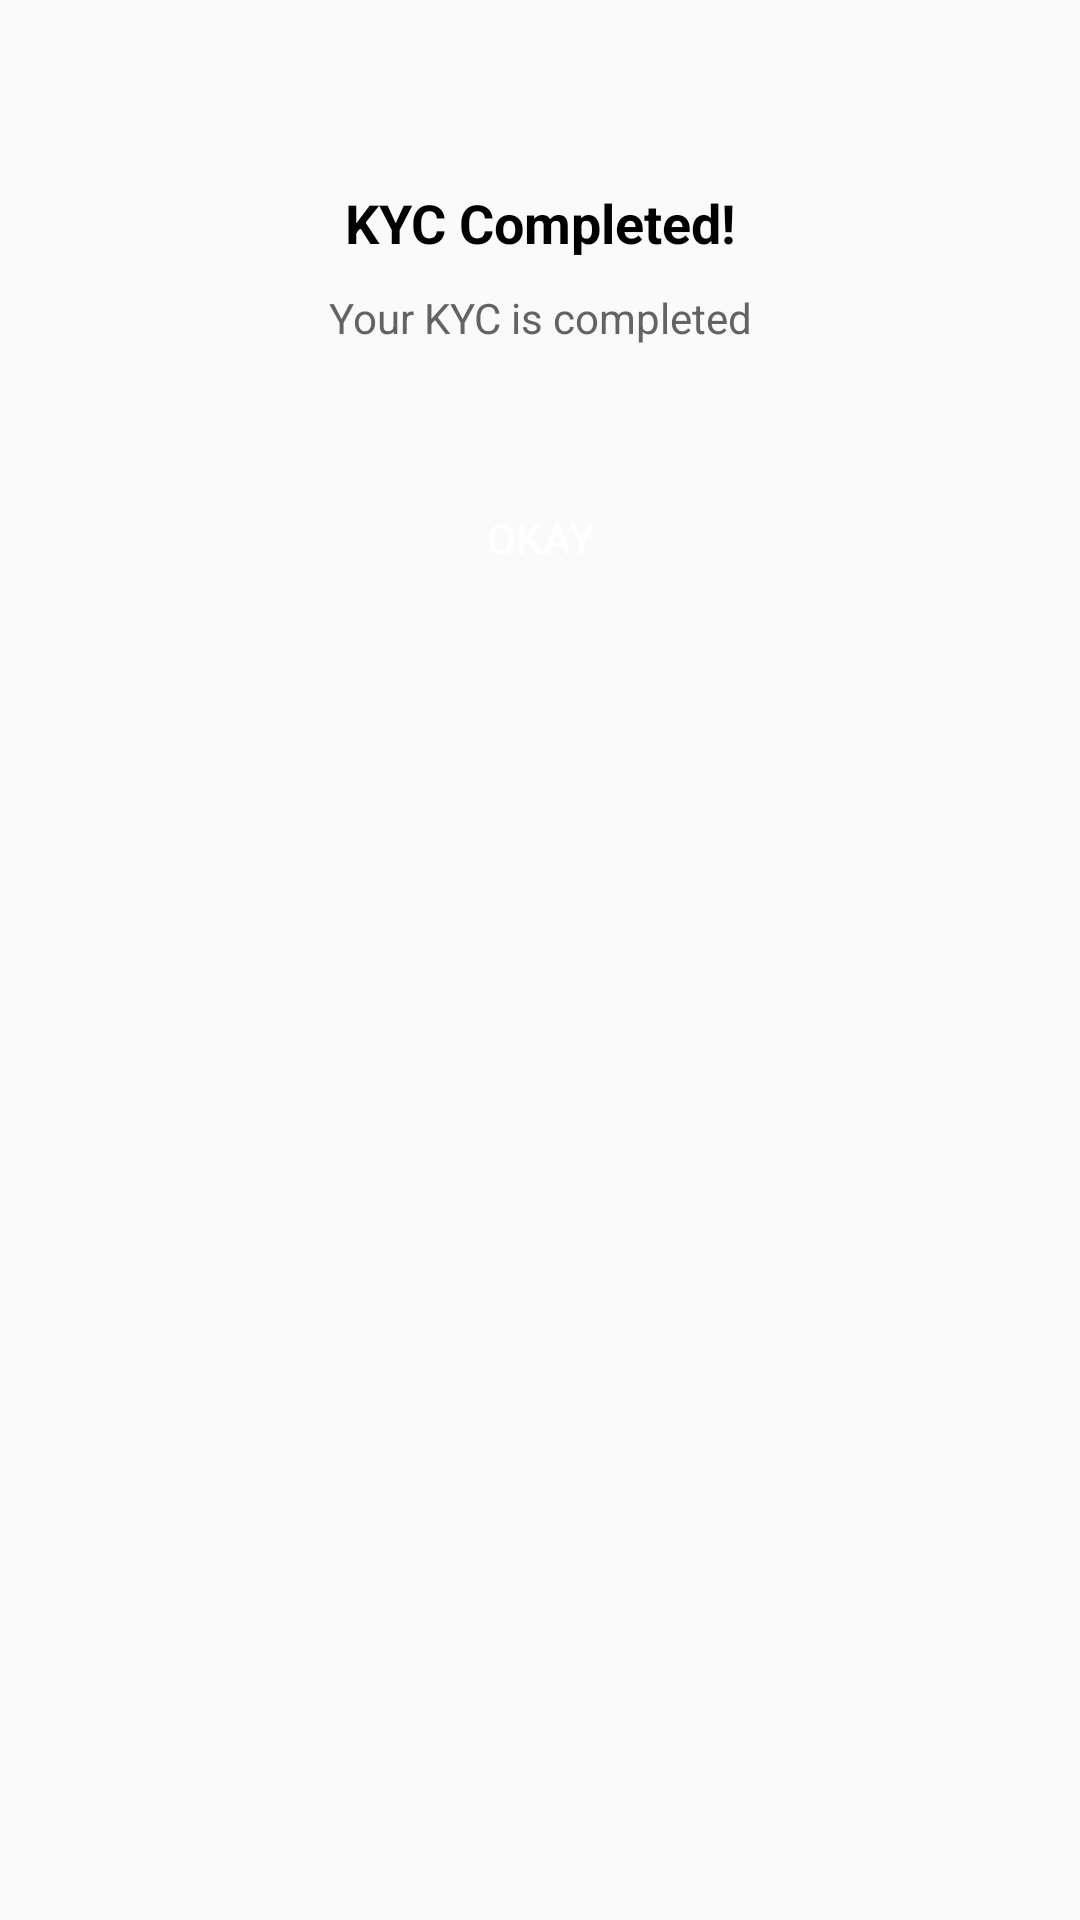

Produce the Android XML layout that renders to this screen, including the resource entries it uses.
<!-- AndroidManifest.xml: application theme Theme.AppCompat.Light.NoActionBar -->
<!-- res/layout/kvc_complete.xml -->
<?xml version="1.0" encoding="utf-8"?>
<LinearLayout
    xmlns:android="http://schemas.android.com/apk/res/android"

    xmlns:app="http://schemas.android.com/apk/res-auto"
    android:orientation="vertical"


    android:layout_width="match_parent"
    android:layout_height="wrap_content">


    <ImageView
        android:id="@+id/imageView6"
        android:layout_width="match_parent"
        android:layout_height="wrap_content"
        android:layout_marginTop="30dp"

        app:srcCompat="@drawable/complete" />

    <TextView
        android:id="@+id/textView14"
        android:layout_width="match_parent"
        android:layout_height="wrap_content"
        android:gravity="center"
        android:textStyle="bold"
        android:textColor="@color/black"
        android:textSize="18dp"
        android:layout_marginTop="32dp"
        android:text="KYC Completed!" />

    <TextView
        android:id="@+id/textView15"
        android:layout_width="match_parent"
        android:layout_height="wrap_content"
        android:gravity="center"
        android:textSize="14dp"
        android:textColor="#636363"

        android:layout_marginTop="10dp"
        android:text="Your KYC is completed" />

    <Button
        android:id="@+id/okay_btn"
        android:background="@drawable/rounded_button"
        android:layout_width="match_parent"
        android:layout_marginTop="40dp"
        android:layout_marginStart="30dp"
        android:layout_marginEnd="30dp"
        android:textColor="@color/white"
        android:layout_marginBottom="15dp"
        android:layout_height="wrap_content"
        android:text="okay" />


</LinearLayout>
<!-- resources referenced by this layout -->
<resources>

  <!-- not gathered from this repository: default colours our renderer supplied (Android Studio template values) -->
  <color name="black">#FF000000</color>
  <color name="white">#FFFFFFFF</color>
</resources>
